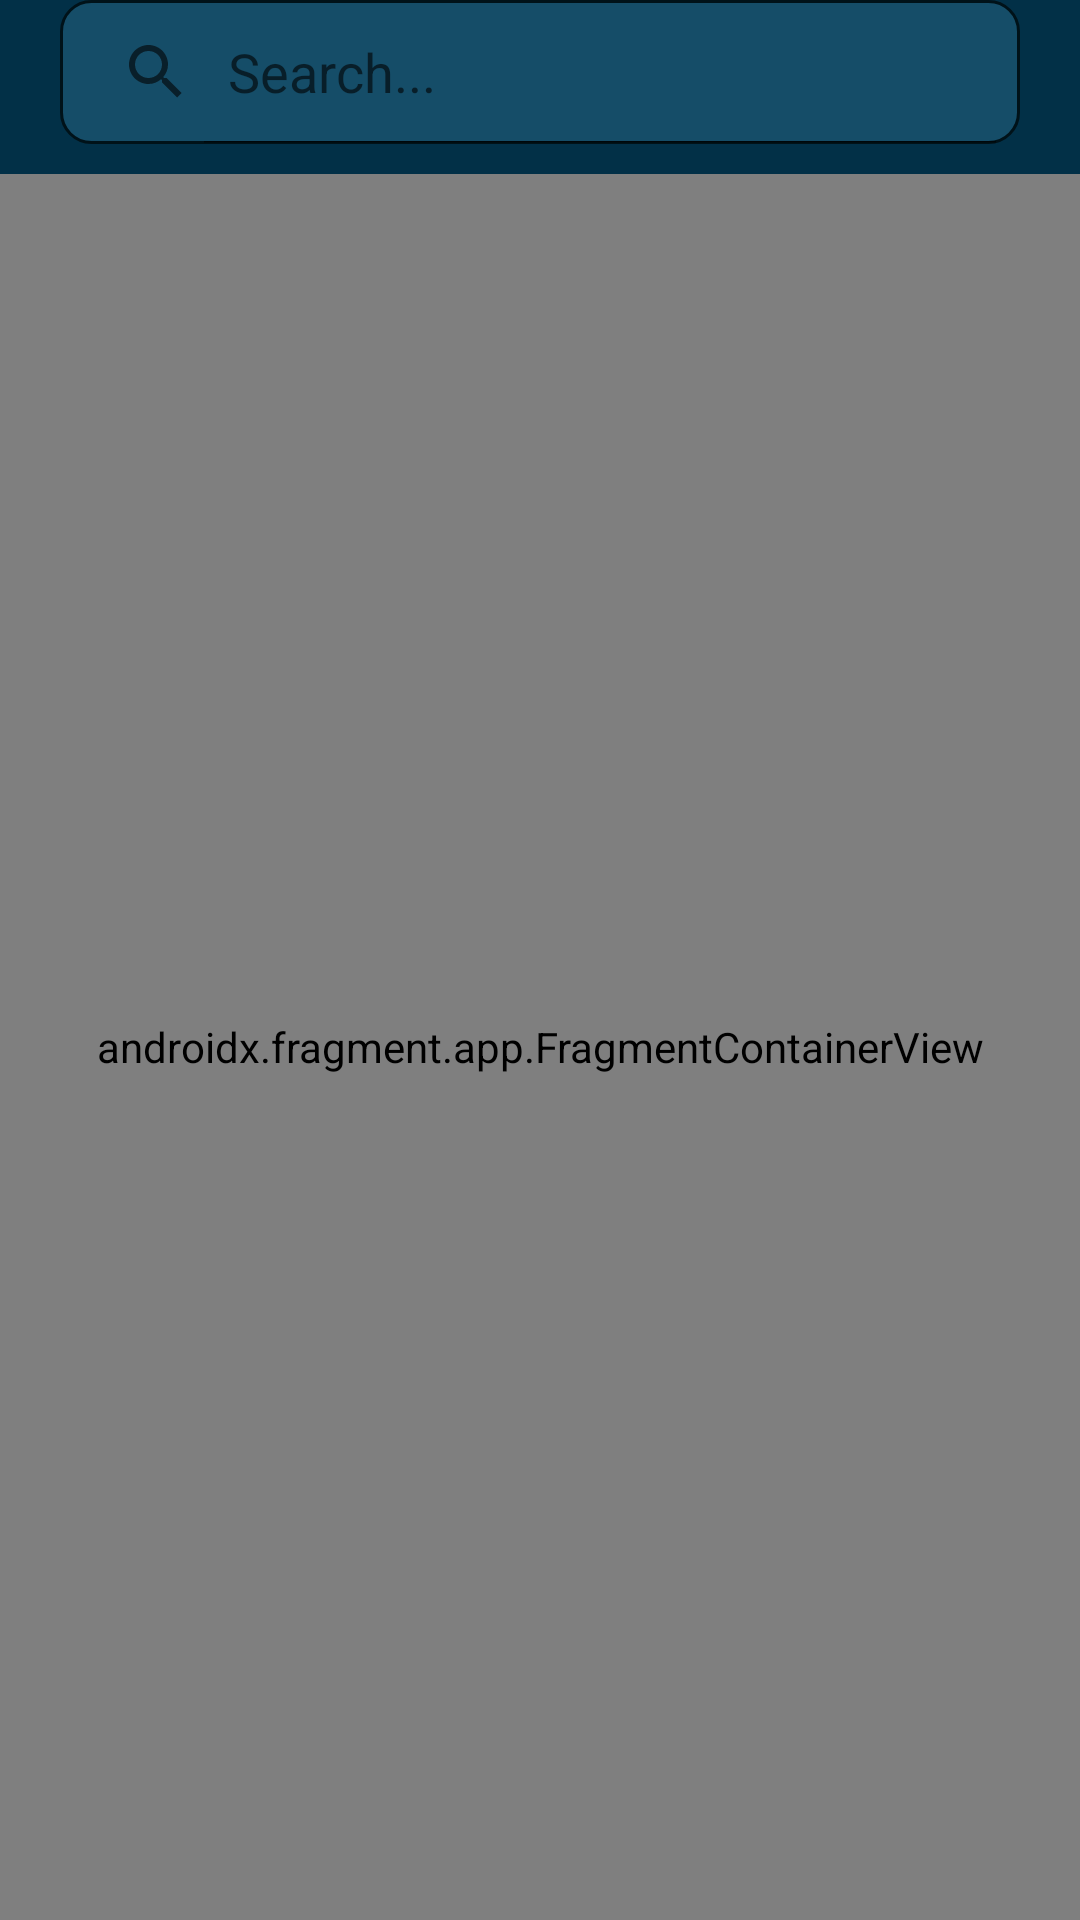

Reconstruct the res/layout file that produces this screen, plus the resources it refers to.
<!-- AndroidManifest.xml: application theme Theme.Tmdb_movie_app -->
<!-- res/layout/activity_main.xml -->
<?xml version="1.0" encoding="utf-8"?>
<androidx.constraintlayout.widget.ConstraintLayout
        xmlns:android="http://schemas.android.com/apk/res/android"
        xmlns:tools="http://schemas.android.com/tools"
        xmlns:app="http://schemas.android.com/apk/res-auto"
        android:layout_width="match_parent"
        android:layout_height="match_parent"
        tools:context=".MainActivity">

    <SearchView
            android:id="@+id/search_icon"
            android:layout_width="match_parent"
            android:layout_height="wrap_content"
            app:layout_constraintTop_toTopOf="parent"
            app:layout_constraintEnd_toEndOf="parent"
            app:layout_constraintStart_toStartOf="parent"
            android:layout_marginHorizontal="20dp"
            android:queryHint="Search..."
            android:iconifiedByDefault="false"
            android:background="@drawable/search_bg"
    />

    <androidx.fragment.app.FragmentContainerView

            android:layout_width="match_parent"
            android:layout_height="0dp"
            android:id="@+id/frameLayout"
            app:defaultNavHost="true"
            android:layout_marginTop="10dp"
            android:name="androidx.navigation.fragment.NavHostFragment"
            app:navGraph="@navigation/nav_main"
            app:layout_constraintEnd_toEndOf="parent"
            app:layout_constraintTop_toBottomOf="@id/search_icon"
            app:layout_constraintStart_toStartOf="parent"
            app:layout_constraintBottom_toBottomOf="parent"/>


</androidx.constraintlayout.widget.ConstraintLayout>
<!-- resources referenced by this layout -->
<resources>
  <!-- drawable search_bg (drawable) -->
  <?xml version="1.0" encoding="utf-8"?>
  <shape xmlns:android="http://schemas.android.com/apk/res/android">
      <corners android:radius="10dp"/>
      <solid android:color="@color/search_color"/>
      <stroke android:color="@color/detailback" android:width="1dp"/>
  
  </shape>
  <style name="Theme.Tmdb_movie_app" parent="Theme.MaterialComponents.Light.DarkActionBar">
          
          <item name="colorPrimary">@color/mein1</item>
          <item name="colorPrimaryVariant">@color/mein1</item>
          <item name="colorOnPrimary">@color/white</item>
          
          <item name="colorSecondary">@color/teal_200</item>
          <item name="colorSecondaryVariant">@color/teal_700</item>
          <item name="colorOnSecondary">@color/black</item>
          
          <item name="android:statusBarColor">?attr/colorPrimaryVariant</item>
          <item name="android:colorBackground">@color/mein1</item>
          
      </style>
  <color name="search_color">#154D68</color>
  <color name="detailback">#001219</color>
  <color name="mein1">#023047</color>
  <color name="white">#FFFFFFFF</color>
  <color name="teal_200">#FF03DAC5</color>
  <color name="teal_700">#FF018786</color>
  <color name="black">#FF000000</color>
</resources>
